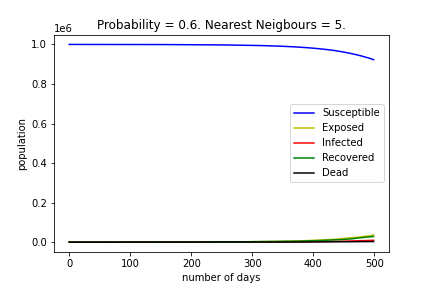

Data behind this chart, as committed beside it:
, Susceptible, Exposed, Infected, Recovered, Dead
0, 999956, 36, 8, 0, 0
1, 999956, 36, 8, 0, 0
2, 999956, 36, 8, 0, 0
3, 999956, 36, 8, 0, 0
4, 999956, 36, 8, 0, 0
5, 999956, 36, 8, 0, 0
6, 999956, 36, 8, 0, 0
7, 999956, 36, 8, 0, 0
8, 999956, 36, 8, 0, 0
9, 999956, 36, 8, 0, 0
10, 999956, 35, 8, 1, 0
11, 999956, 35, 8, 1, 0
12, 999956, 35, 8, 1, 0
13, 999956, 35, 8, 1, 0
14, 999956, 35, 8, 1, 0
15, 999956, 35, 8, 1, 0
16, 999956, 35, 8, 1, 0
17, 999956, 35, 8, 1, 0
18, 999956, 35, 8, 1, 0
19, 999956, 35, 8, 1, 0
20, 999956, 35, 8, 1, 0
21, 999956, 35, 8, 1, 0
22, 999956, 35, 8, 1, 0
23, 999956, 35, 8, 1, 0
24, 999956, 35, 8, 1, 0
25, 999955, 36, 8, 1, 0
26, 999955, 36, 8, 1, 0
27, 999953, 37, 9, 1, 0
28, 999950, 40, 9, 1, 0
29, 999949, 40, 10, 1, 0
30, 999948, 40, 10, 2, 0
31, 999944, 43, 10, 3, 0
32, 999943, 43, 10, 4, 0
33, 999942, 43, 10, 5, 0
34, 999940, 44, 10, 6, 0
35, 999939, 44, 11, 6, 0
36, 999937, 45, 11, 7, 0
37, 999936, 45, 11, 8, 0
38, 999934, 46, 11, 9, 0
39, 999932, 47, 11, 10, 0
40, 999929, 49, 12, 10, 0
41, 999921, 56, 13, 10, 0
42, 999920, 56, 14, 10, 0
43, 999916, 60, 14, 10, 0
44, 999915, 60, 15, 10, 0
45, 999911, 64, 15, 10, 0
46, 999908, 65, 16, 11, 0
47, 999906, 66, 16, 12, 0
48, 999903, 68, 17, 12, 0
49, 999903, 68, 16, 13, 0
50, 999902, 68, 16, 14, 0
51, 999901, 68, 16, 15, 0
52, 999901, 67, 16, 16, 0
53, 999900, 67, 16, 17, 0
54, 999897, 68, 17, 18, 0
55, 999895, 69, 17, 19, 0
56, 999895, 68, 17, 20, 0
57, 999894, 68, 17, 21, 0
58, 999894, 68, 16, 22, 0
59, 999889, 72, 17, 22, 0
... 440 more rows
